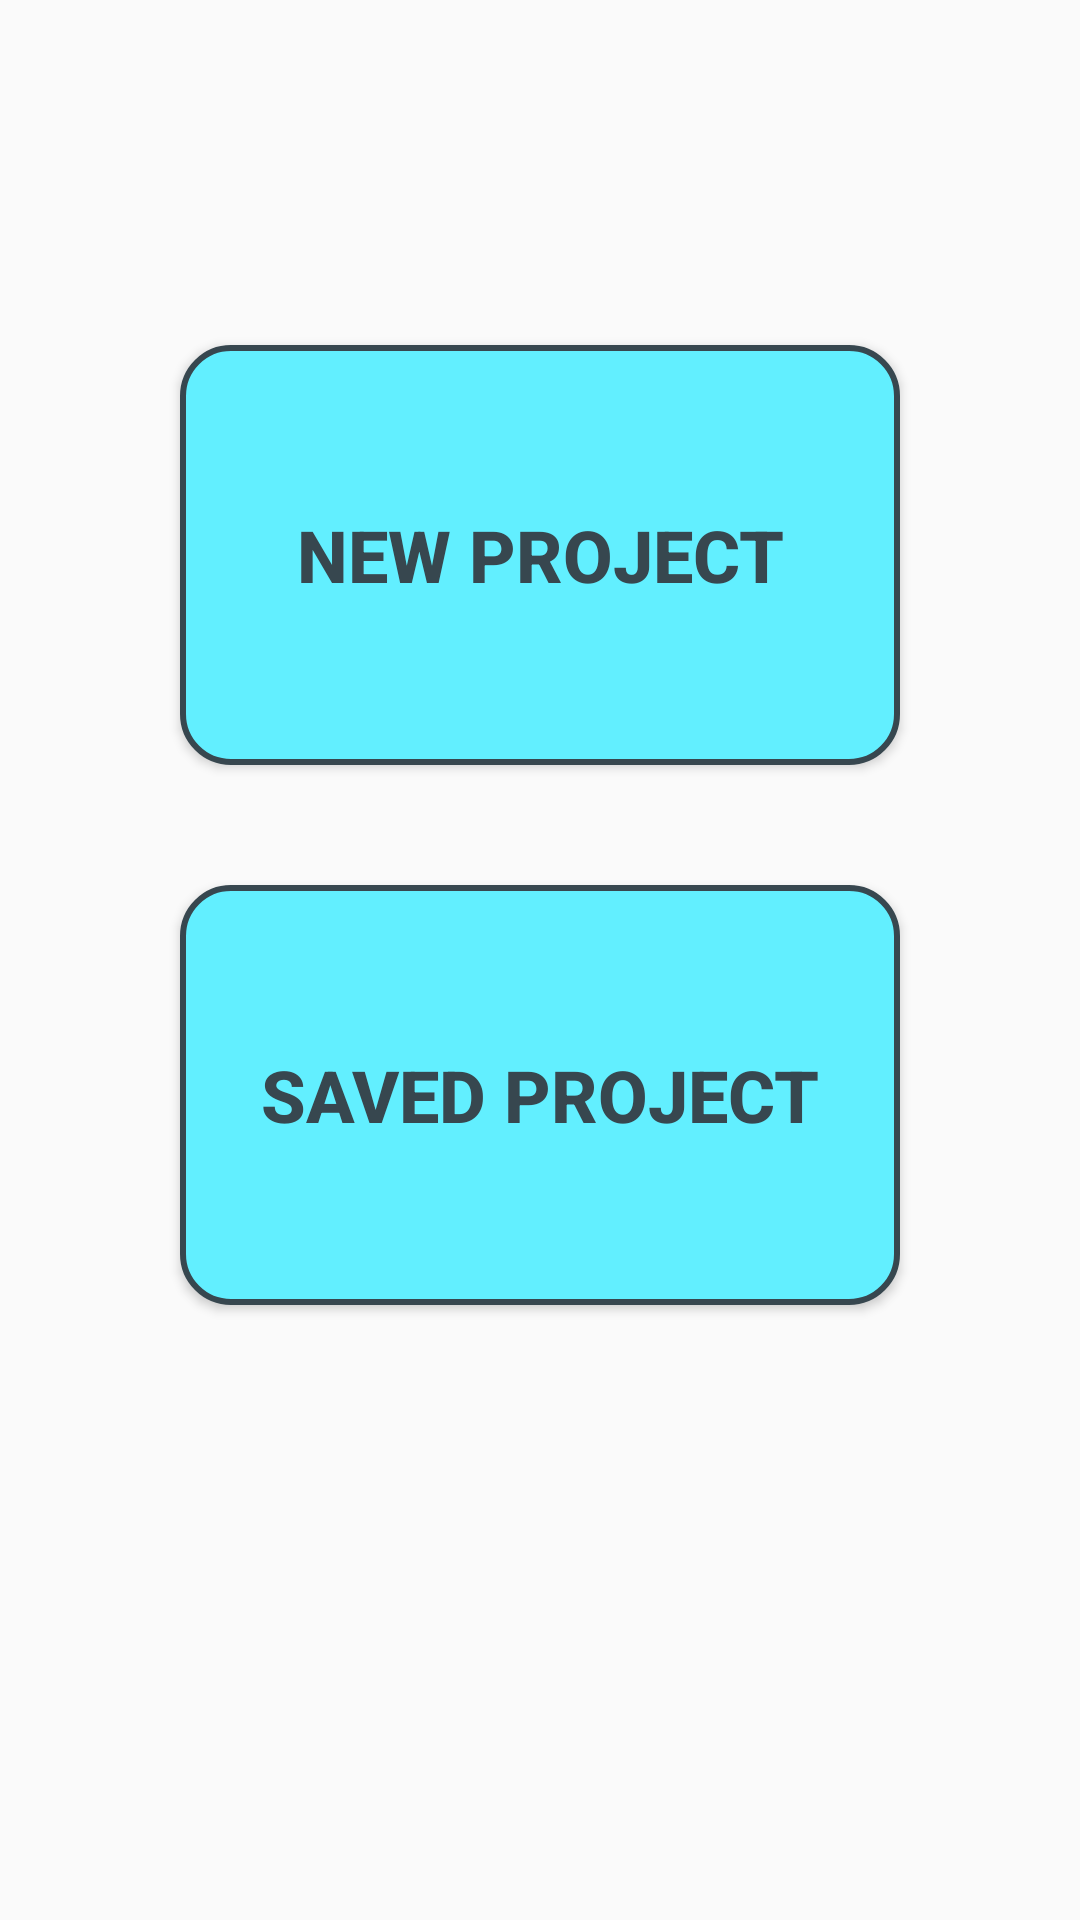

Here is an Android app screen rendered from its layout file. Give the layout XML and the strings, colors and styles it references.
<!-- AndroidManifest.xml: application theme AppTheme -->
<!-- res/layout/fragment_home.xml -->
<?xml version="1.0" encoding="utf-8"?>
<RelativeLayout
    xmlns:android="http://schemas.android.com/apk/res/android"
    xmlns:app="http://schemas.android.com/apk/res-auto"
    xmlns:tools="http://schemas.android.com/tools"
    android:id="@+id/fragment_home"
    android:layout_width="match_parent"
    android:layout_height="match_parent"
    tools:context=".ui.home.HomeFragment">

    <TextView
        android:id="@+id/text_home"
        android:layout_width="match_parent"
        android:layout_height="wrap_content"
        android:layout_marginStart="8dp"
        android:layout_marginTop="8dp"
        android:layout_marginEnd="8dp"
        android:textAlignment="center"
        android:textSize="20sp"
        app:layout_constraintBottom_toBottomOf="parent"
        app:layout_constraintEnd_toEndOf="parent"
        app:layout_constraintHorizontal_bias="0.0"
        app:layout_constraintStart_toStartOf="parent"
        app:layout_constraintTop_toTopOf="parent"
        app:layout_constraintVertical_bias="0.132" />

    <Button
        android:id="@+id/new_project_button_id"
        android:layout_width="240dp"
        android:layout_height="140dp"
        android:layout_below="@id/text_home"
        android:layout_centerHorizontal="true"
        android:layout_marginTop="80dp"
        android:layout_marginBottom="40dp"
        android:background="@drawable/default_button_theme_background"
        android:text="@string/new_project_button_text"
        android:textColor="@color/darkTextColor"
        android:textSize="24sp"
        android:textStyle="bold"/>

    <Button
        android:id="@+id/saved_project_button_id"
        android:layout_width="240dp"
        android:layout_height="140dp"
        android:layout_below="@id/new_project_button_id"
        android:layout_centerHorizontal="true"
        android:layout_marginBottom="8dp"
        android:background="@drawable/default_button_theme_background"
        android:text="@string/saved_project_button_text"
        android:textColor="@color/darkTextColor"
        android:textSize="24sp"
        android:textStyle="bold" />
</RelativeLayout>
<!-- resources referenced by this layout -->
<resources>
  <color name="darkTextColor">#37474f</color>
  <!-- drawable default_button_theme_background (drawable) -->
  <?xml version="1.0" encoding="utf-8"?>
  <shape xmlns:android="http://schemas.android.com/apk/res/android" android:shape="rectangle">
      <corners
          android:radius="16dp"
          />
      <solid
          android:color="@color/colorAccent"
          />
      <padding
          android:bottom="16dp"
          android:top="16dp"
          android:left="16dp"
          android:right="16dp"
          />
      <size
          android:width="48dp"
          android:height="48dp"
          />
      <stroke
          android:width="2dp"
          android:color="@color/darkTextColor"
          />
  </shape>
  <string name="new_project_button_text">New project</string>
  <string name="saved_project_button_text">Saved project</string>
  <style name="AppTheme" parent="Theme.AppCompat.Light.DarkActionBar">
          
          <item name="colorPrimary">@color/colorPrimary</item>
          <item name="colorPrimaryDark">@color/colorPrimaryDark</item>
          <item name="colorAccent">@color/colorAccent</item>
          
      </style>
  <color name="colorAccent">#62efff</color>
  <color name="colorPrimary">#00bcd4</color>
  <color name="colorPrimaryDark">#008ba3</color>
</resources>
